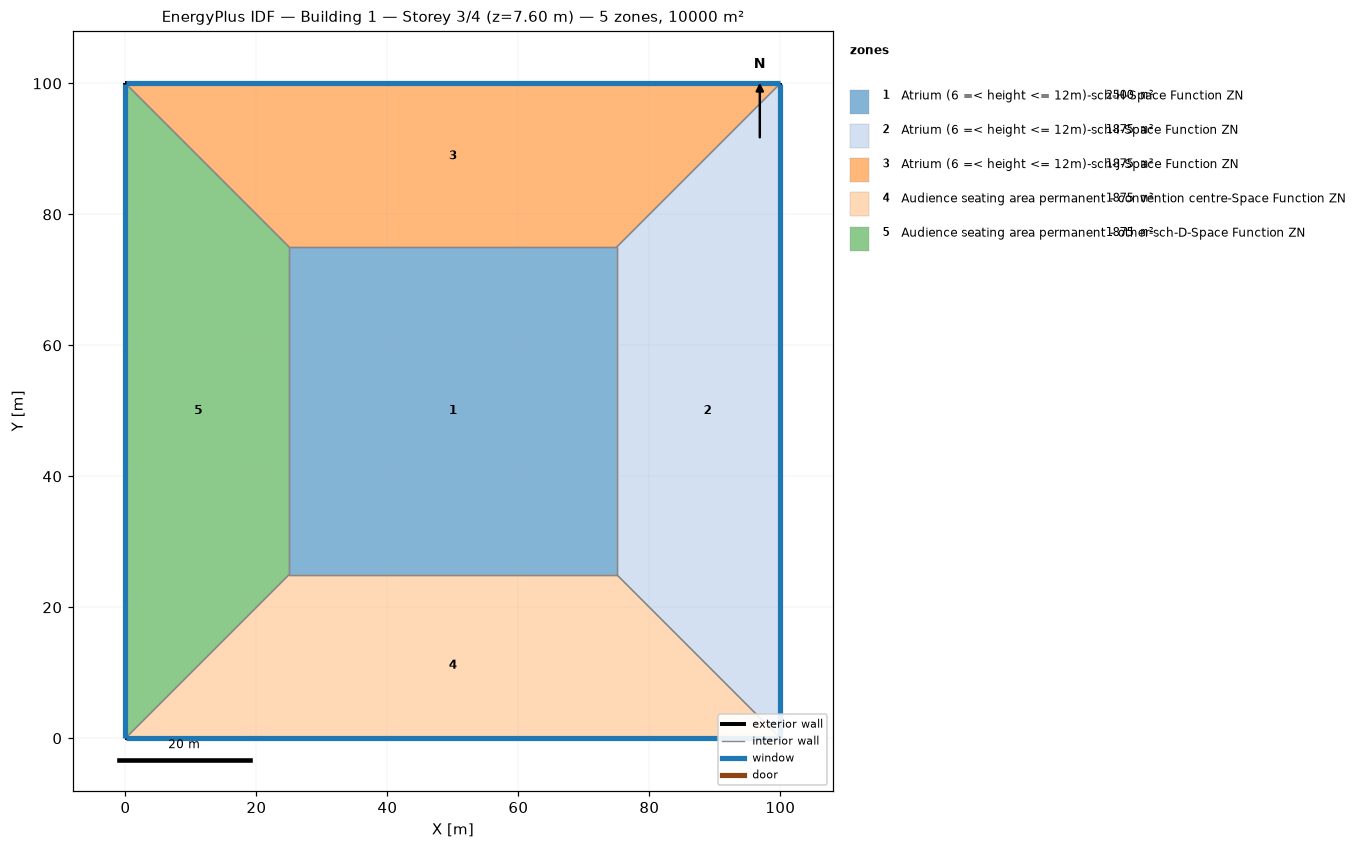
=== STOREY PLAN SPEC (per zone: floor XY polygon, exterior-wall plan segments, windows/doors) ===
zone 1: Atrium (6 =< height <= 12m)-sch-H-Space Function ZN  (2500.0 m²)
  floor: (25.00, 25.00) (25.00, 75.00) (75.00, 75.00) (75.00, 25.00)
  interior walls: 4
zone 2: Atrium (6 =< height <= 12m)-sch-I-Space Function ZN  (1875.0 m²)
  floor: (100.00, 100.00) (100.00, 0.00) (75.00, 25.00) (75.00, 75.00)
  exterior wall: (100.00, 0.00) – (100.00, 100.00)  [100.0 m]
    window: (100.00, 0.03) – (100.00, 99.97)  [95.0 m²]
  interior walls: 3
zone 3: Atrium (6 =< height <= 12m)-sch-J-Space Function ZN  (1875.0 m²)
  floor: (0.00, 100.00) (100.00, 100.00) (75.00, 75.00) (25.00, 75.00)
  exterior wall: (100.00, 100.00) – (0.00, 100.00)  [100.0 m]
    window: (99.97, 100.00) – (0.03, 100.00)  [95.0 m²]
  interior walls: 3
zone 4: Audience seating area permanent - convention centre-Space Function ZN  (1875.0 m²)
  floor: (100.00, 0.00) (0.00, 0.00) (25.00, 25.00) (75.00, 25.00)
  exterior wall: (0.00, 0.00) – (100.00, 0.00)  [100.0 m]
    window: (0.03, 0.00) – (99.97, 0.00)  [95.0 m²]
  interior walls: 3
zone 5: Audience seating area permanent - other-sch-D-Space Function ZN  (1875.0 m²)
  floor: (0.00, 0.00) (0.00, 100.00) (25.00, 75.00) (25.00, 25.00)
  exterior wall: (0.00, 100.00) – (0.00, 0.00)  [100.0 m]
    window: (0.00, 99.97) – (0.00, 0.03)  [95.0 m²]
  interior walls: 3

=== DERIVED (storey summary) ===
Building: Building 1
Storey: 3 of 4  (floor level z = 7.60 m)
Storey gross floor area: 10000.0 m²
Zones on this storey: 5
  - Atrium (6 =< height <= 12m)-sch-H-Space Function ZN: floor 2500.0 m²
  - Atrium (6 =< height <= 12m)-sch-I-Space Function ZN: floor 1875.0 m²; exterior wall 100.0 m (380.0 m²); 1 window(s) 95.0 m²; WWR 25.0%
  - Atrium (6 =< height <= 12m)-sch-J-Space Function ZN: floor 1875.0 m²; exterior wall 100.0 m (380.0 m²); 1 window(s) 95.0 m²; WWR 25.0%
  - Audience seating area permanent - convention centre-Space Function ZN: floor 1875.0 m²; exterior wall 100.0 m (380.0 m²); 1 window(s) 95.0 m²; WWR 25.0%
  - Audience seating area permanent - other-sch-D-Space Function ZN: floor 1875.0 m²; exterior wall 100.0 m (380.0 m²); 1 window(s) 95.0 m²; WWR 25.0%
Zone adjacency (shared interzone walls):
  - Atrium (6 =< height <= 12m)-sch-H-Space Function ZN ↔ Atrium (6 =< height <= 12m)-sch-I-Space Function ZN
  - Atrium (6 =< height <= 12m)-sch-H-Space Function ZN ↔ Atrium (6 =< height <= 12m)-sch-J-Space Function ZN
  - Atrium (6 =< height <= 12m)-sch-H-Space Function ZN ↔ Audience seating area permanent - convention centre-Space Function ZN
  - Atrium (6 =< height <= 12m)-sch-H-Space Function ZN ↔ Audience seating area permanent - other-sch-D-Space Function ZN
  - Atrium (6 =< height <= 12m)-sch-I-Space Function ZN ↔ Atrium (6 =< height <= 12m)-sch-J-Space Function ZN
  - Atrium (6 =< height <= 12m)-sch-I-Space Function ZN ↔ Audience seating area permanent - convention centre-Space Function ZN
  - Atrium (6 =< height <= 12m)-sch-J-Space Function ZN ↔ Audience seating area permanent - other-sch-D-Space Function ZN
  - Audience seating area permanent - convention centre-Space Function ZN ↔ Audience seating area permanent - other-sch-D-Space Function ZN